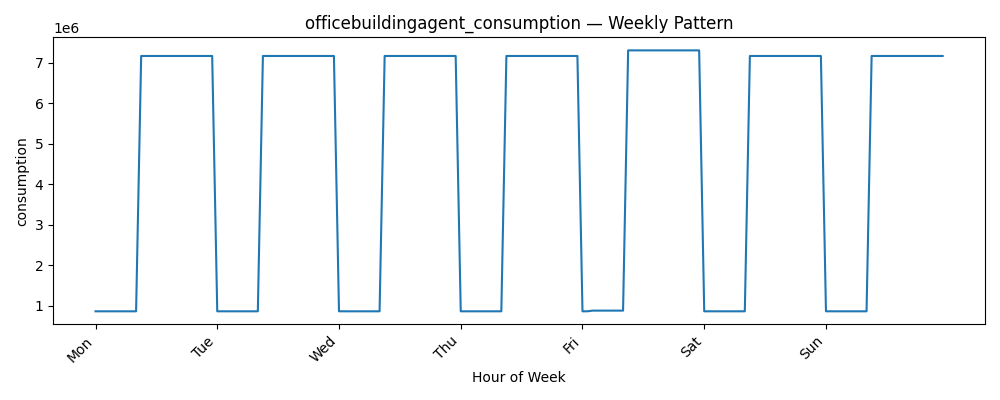

Values plotted in this chart, from the file beside it:
datetime, consumption
0, 861250
1, 861250
2, 861250
3, 861250
4, 861250
5, 861250
6, 861250
7, 861250
8, 861250
9, 7166250
10, 7166250
11, 7166250
12, 7166250
13, 7166250
14, 7166250
15, 7166250
16, 7166250
17, 7166250
18, 7166250
19, 7166250
20, 7166250
21, 7166250
22, 7166250
23, 7166250
24, 861250
25, 861250
26, 861250
27, 861250
28, 861250
29, 861250
30, 861250
31, 861250
32, 861250
33, 7166250
34, 7166250
35, 7166250
36, 7166250
37, 7166250
38, 7166250
39, 7166250
40, 7166250
41, 7166250
42, 7166250
43, 7166250
44, 7166250
45, 7166250
46, 7166250
47, 7166250
48, 861250
49, 861250
50, 861250
51, 861250
52, 861250
53, 861250
54, 861250
55, 861250
56, 861250
57, 7166250
58, 7166250
59, 7166250
... 108 more rows
